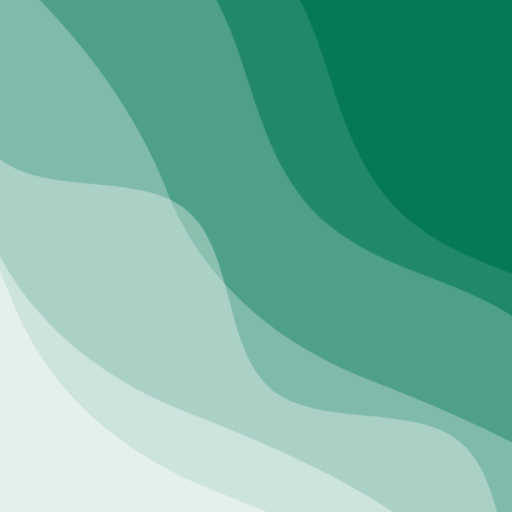
t = 0.00 s
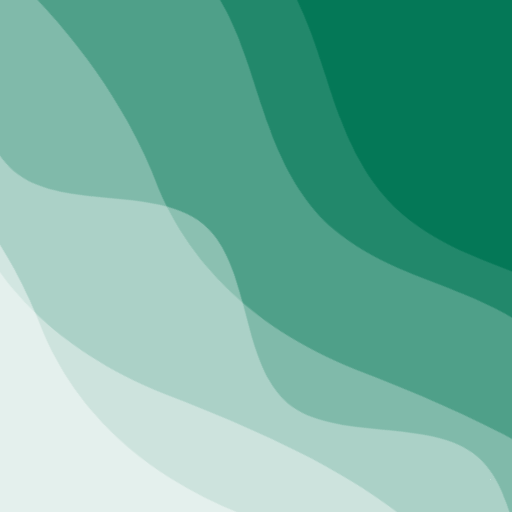
t = 2.50 s
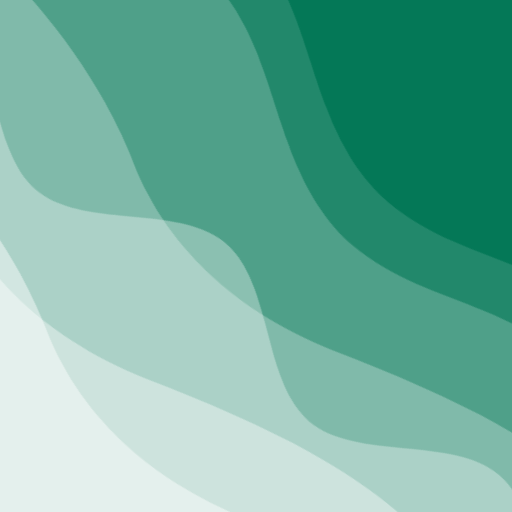
t = 5.00 s
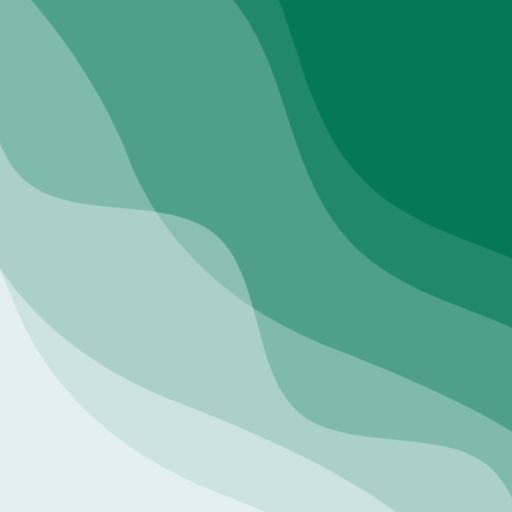
t = 7.50 s

The animated SVG that drew these frames (rendered in a browser with its animation timeline set to each time). Animation: 2 CSS @keyframes rules; frames cover the first 7.50 s, repeats indefinitely.

<svg xmlns="http://www.w3.org/2000/svg" viewBox="0 0 100 100" fill="none" shape-rendering="auto" aria-hidden="true"><!-- Generated by DiceBear (https://www.dicebear.com) --><metadata xmlns:rdf="http://www.w3.org/1999/02/22-rdf-syntax-ns#" xmlns:xsi="http://www.w3.org/2001/XMLSchema-instance" xmlns:dc="http://purl.org/dc/elements/1.1/" xmlns:dcterms="http://purl.org/dc/terms/"><rdf:RDF><rdf:Description><dc:title>Waves</dc:title><dc:creator>DiceBear</dc:creator><dc:source xsi:type="dcterms:URI">https://www.dicebear.com</dc:source><dcterms:license xsi:type="dcterms:URI">https://creativecommons.org/publicdomain/zero/1.0/</dcterms:license><dc:rights>“Waves” (https://www.dicebear.com) by “DiceBear”, licensed under “CC0 1.0” (https://creativecommons.org/publicdomain/zero/1.0/)</dc:rights></rdf:Description></rdf:RDF></metadata><defs><g id="layer-swell-47ca7d40"><path d="M0 24C25 24 35 0 62 0c22 0 34 20 56 22 18 1 30-10 48-10 12 0 24 6 34 8v110H0Z" fill="#ffffff"/></g><g id="layer-surge-47ca7d40"><path d="M0 6c24 0 44 4 62 14 16 8 34 8 52 2 20-7 38-12 54-12 12 0 24 4 32 6v114H0Z" fill="#ffffff"/></g><g id="layer-rolling-47ca7d40"><path d="M0 8c12 0 23 16 35 16S58 8 70 8s23 16 35 16 23-16 35-16 23 16 35 16c8 0 17-8 25-10v116H0Z" fill="#ffffff"/></g><g id="body-sextet-47ca7d40"><g opacity=".12"><g class="dbwa-l1"><use transform="translate(-50) translate(-2.5152, 3.24103)" href="#layer-swell-47ca7d40"/></g></g><g opacity=".2"><g class="dbwa-l2"><use transform="translate(-50 14) translate(-14.126, 0.14534)" href="#layer-swell-47ca7d40"/></g></g><g opacity=".28"><g class="dbwa-l3"><use transform="translate(-50 28) translate(17.983, 4.37879)" href="#layer-surge-47ca7d40"/></g></g><g opacity=".34"><g class="dbwa-l4"><use transform="translate(-50 42) translate(14.0416, 1.93388)" href="#layer-rolling-47ca7d40"/></g></g><g opacity=".4"><g class="dbwa-l5"><use transform="translate(-50 56) translate(-5.0682, 4.225)" href="#layer-surge-47ca7d40"/></g></g><g opacity=".46"><g class="dbwa-l6"><use transform="translate(-50 70) translate(9.0854, -1.625)" href="#layer-surge-47ca7d40"/></g></g></g><g id="bodyFree-default-47ca7d40"><use href="#body-sextet-47ca7d40"/></g><g id="rotation-free-47ca7d40"><use transform="rotate(40.2896, 50, 50)" href="#bodyFree-default-47ca7d40"/></g><g id="animation-medium-47ca7d40"><g class="dbwa-medium"/><style>svg:has(.dbwa-medium){--dbwa-t:1;--dbwa-p:running}@media (prefers-reduced-motion: no-preference){@keyframes dbwaDriftA{0%,100%{transform:translateX(0)}50%{transform:translateX(-10px)}} @keyframes dbwaDriftB{0%,100%{transform:translateX(0)}50%{transform:translateX(10px)}} .dbwa-l1{animation:dbwaDriftA calc(var(--dbwa-t,1)*20s) ease-in-out infinite} .dbwa-l2{animation:dbwaDriftB calc(var(--dbwa-t,1)*16.5s) ease-in-out infinite} .dbwa-l3{animation:dbwaDriftA calc(var(--dbwa-t,1)*13.5s) ease-in-out infinite} .dbwa-l4{animation:dbwaDriftB calc(var(--dbwa-t,1)*11s) ease-in-out infinite} .dbwa-l5{animation:dbwaDriftA calc(var(--dbwa-t,1)*9.5s) ease-in-out infinite} .dbwa-l6{animation:dbwaDriftB calc(var(--dbwa-t,1)*8s) ease-in-out infinite}.dbwa-l1,.dbwa-l2,.dbwa-l3,.dbwa-l4,.dbwa-l5,.dbwa-l6{animation-play-state:var(--dbwa-p,paused)}}</style></g><clipPath id="clip-47ca7d40"><rect width="100" height="100" rx="0" ry="0"/></clipPath></defs><g clip-path="url(#clip-47ca7d40)"><rect width="100" height="100" fill="#047857"/><use href="#rotation-free-47ca7d40"/><use href="#animation-medium-47ca7d40"/></g></svg>
